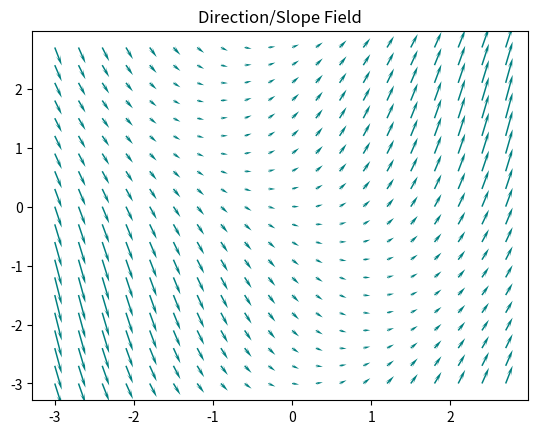

Python code for this plot:
# Source: https://stackoverflow.com/questions/39619128/plotting-direction-field-in-python
# Script for Elementary Differential Equations, §1.1 (Boyce and DiPrima)

from matplotlib.pyplot import cm
import matplotlib.pyplot as plt
import numpy as np

nx, ny = .3, .3             # increments
x = np.arange(-3, 3, nx)    # sample from -3 to 3 in the x-axis
y = np.arange(-3, 3, ny)    # sample from -2 to 2 in the y-axis
X, Y = np.meshgrid(x, y)    # Create meshgrid

dy = X + np.sin(Y)                 # The Differential Equation
dx = np.ones(dy.shape)

plt.quiver(X, Y, dx, dy, color="Teal", headlength=7)
plt.title('Direction/Slope Field')
plt.show()
